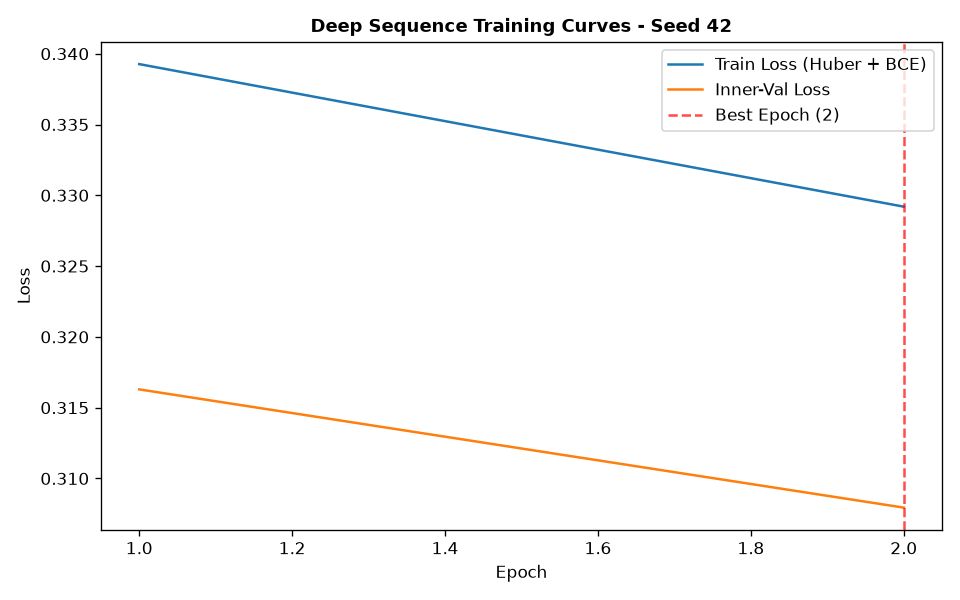

Values plotted in this chart, from the file beside it:
epoch, train_loss, train_ret_loss, train_dir_loss, val_loss, val_ret_loss, val_dir_loss, lr
1, 0.3393, 0.001128, 0.6763, 0.3163, 0.0005508, 0.6315, 0.001
2, 0.3292, 0.0008045, 0.6568, 0.3079, 0.0006273, 0.6146, 0.001
